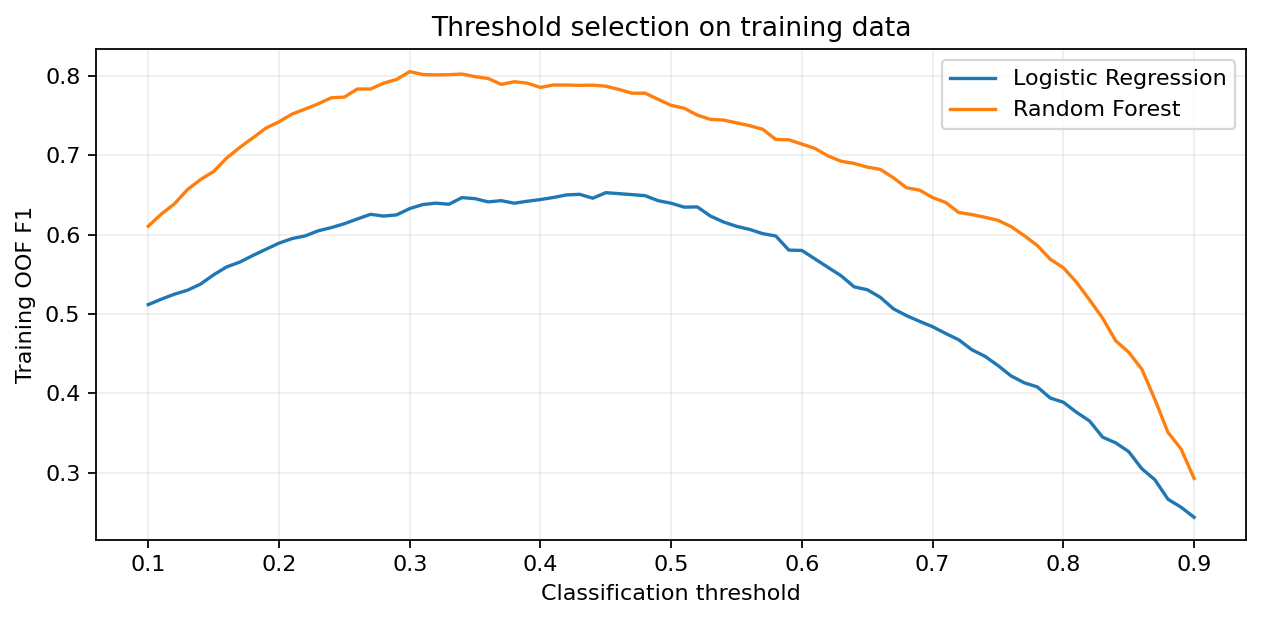

The data file committed next to this chart (first rows):
Model, Threshold, OOF_F1
Logistic Regression, 0.1, 0.5118
Logistic Regression, 0.11, 0.5186
Logistic Regression, 0.12, 0.5249
Logistic Regression, 0.13, 0.5299
Logistic Regression, 0.14, 0.5376
Logistic Regression, 0.15, 0.5493
Logistic Regression, 0.16, 0.5593
Logistic Regression, 0.17, 0.5653
Logistic Regression, 0.18, 0.5736
Logistic Regression, 0.19, 0.5814
Logistic Regression, 0.2, 0.5891
Logistic Regression, 0.21, 0.5949
Logistic Regression, 0.22, 0.5982
Logistic Regression, 0.23, 0.6047
Logistic Regression, 0.24, 0.6087
Logistic Regression, 0.25, 0.6136
Logistic Regression, 0.26, 0.6196
Logistic Regression, 0.27, 0.6254
Logistic Regression, 0.28, 0.6232
Logistic Regression, 0.29, 0.6247
Logistic Regression, 0.3, 0.6327
Logistic Regression, 0.31, 0.6377
Logistic Regression, 0.32, 0.6395
Logistic Regression, 0.33, 0.6381
Logistic Regression, 0.34, 0.6464
Logistic Regression, 0.35, 0.6451
Logistic Regression, 0.36, 0.641
Logistic Regression, 0.37, 0.6426
Logistic Regression, 0.38, 0.6394
Logistic Regression, 0.39, 0.6419
Logistic Regression, 0.4, 0.644
Logistic Regression, 0.41, 0.6466
Logistic Regression, 0.42, 0.6499
Logistic Regression, 0.43, 0.6506
Logistic Regression, 0.44, 0.6457
Logistic Regression, 0.45, 0.6526
Logistic Regression, 0.46, 0.6514
Logistic Regression, 0.47, 0.6502
Logistic Regression, 0.48, 0.6489
Logistic Regression, 0.49, 0.6426
Logistic Regression, 0.5, 0.6393
Logistic Regression, 0.51, 0.6344
Logistic Regression, 0.52, 0.6347
Logistic Regression, 0.53, 0.6233
Logistic Regression, 0.54, 0.6158
Logistic Regression, 0.55, 0.6103
Logistic Regression, 0.56, 0.6064
Logistic Regression, 0.57, 0.6011
Logistic Regression, 0.58, 0.5982
Logistic Regression, 0.59, 0.5804
Logistic Regression, 0.6, 0.5799
Logistic Regression, 0.61, 0.5693
Logistic Regression, 0.62, 0.5586
Logistic Regression, 0.63, 0.5481
Logistic Regression, 0.64, 0.5341
Logistic Regression, 0.65, 0.5306
Logistic Regression, 0.66, 0.521
Logistic Regression, 0.67, 0.5066
Logistic Regression, 0.68, 0.498
Logistic Regression, 0.69, 0.4908
... 102 more rows
